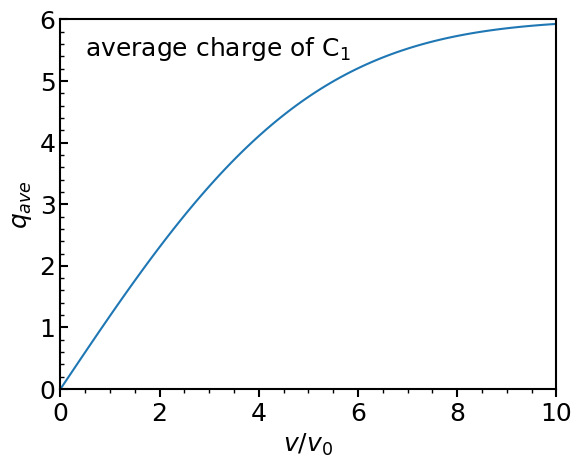

This figure's Python source:
# C1_average_charge.py : calculate C1 average charge using Kaneko model
# Ref: T. Kaneko et al,NIMB315(2013)76

import numpy as np
import matplotlib.pyplot as plt
from numpy import pi, sqrt, exp
from scipy import integrate

plt.rcParams["font.family"] = "Arial"
plt.rcParams["xtick.direction"] = "out"             
plt.rcParams["ytick.direction"] = "in"              
plt.rcParams["xtick.minor.visible"] = True
plt.rcParams["ytick.minor.visible"] = True          
plt.rcParams["xtick.major.width"] = 1.5             
plt.rcParams["ytick.major.width"] = 1.5             
plt.rcParams["xtick.minor.width"] = 1.0             
plt.rcParams["ytick.minor.width"] = 1.0             
plt.rcParams["xtick.major.size"] = 6                
plt.rcParams["ytick.major.size"] = 6                
plt.rcParams["xtick.minor.size"] = 3
plt.rcParams["ytick.minor.size"] = 3
plt.rcParams["font.size"] = 18                      
plt.rcParams["axes.linewidth"] = 1.5                

#carbon cluster
Z = 6
E_C = 300
E_0 = 900
v_0 = sqrt(E_0/E_C)

def gauss(t):
    return exp(-t**2)

def main():
    #carbon ions
    Z = 6
    v_bind = 1.045*Z**(2/3)

    # calc average charge
    vs = np.linspace(0, 10, 100)
    ys = [Z*2/sqrt(pi)*integrate.quad(gauss, 0, sqrt(3/8)*v/v_bind)[0] for v in vs]
    #plot
    fig = plt.figure(dpi=300)
    ax = fig.add_subplot(1, 1, 1)
    ax.plot(vs, ys)    
    #x axis
    ax.set_xlim(0, 10)
    ax.set_xlabel('$v/v_0$')
    #y axis
    ax.set_ylim(0, 6)
    ax.set_ylabel('$q_{ave}$')
    #text
    ax.text(0.05, 0.9, 'average charge of C$_1$', transform=ax.transAxes)
    q_ave = Z*2/sqrt(pi)*integrate.quad(gauss, 0, sqrt(3/8)*v_0/v_bind)[0] 
    
    print(q_ave)
    
if __name__ == '__main__':
    main()
